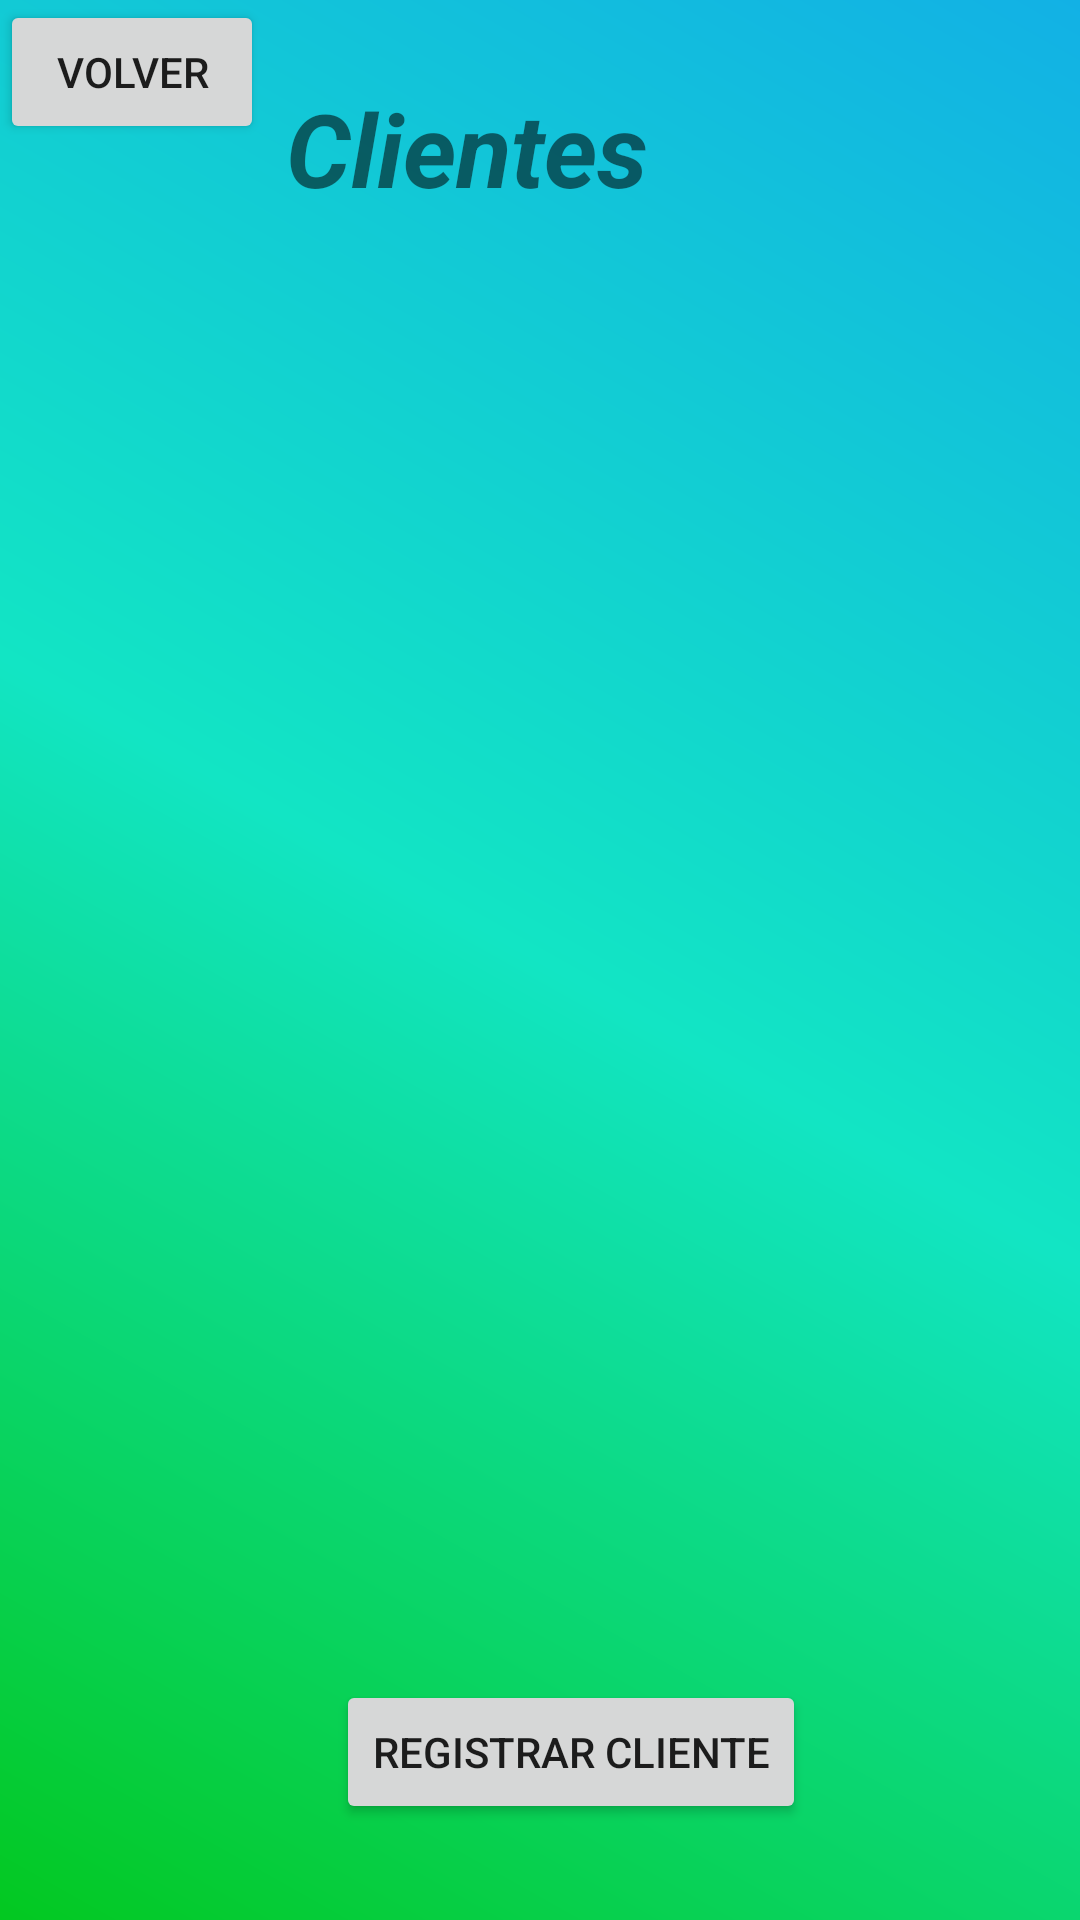

The Android layout XML behind this screen, and the referenced resources:
<!-- AndroidManifest.xml: application theme Theme.PDM_2022_I_P2_EQUIPO4 -->
<!-- res/layout/fragment_first.xml -->
<?xml version="1.0" encoding="utf-8"?>
<androidx.constraintlayout.widget.ConstraintLayout xmlns:android="http://schemas.android.com/apk/res/android"
    xmlns:app="http://schemas.android.com/apk/res-auto"
    xmlns:tools="http://schemas.android.com/tools"
    android:layout_width="match_parent"
    android:layout_height="match_parent"
    android:background="@drawable/bg_color"
    tools:context=".FirstFragment">


    <ListView
        android:id="@+id/listView"
        android:layout_width="403dp"
        android:layout_height="523dp"
        android:layout_marginStart="4dp"
        android:layout_marginTop="104dp"
        app:layout_constraintStart_toStartOf="parent"
        app:layout_constraintTop_toTopOf="parent" />

    <Button
        android:id="@+id/btnRegistrarCliente"
        android:layout_width="wrap_content"
        android:layout_height="wrap_content"
        android:layout_marginStart="112dp"
        android:layout_marginBottom="32dp"
        android:text="Registrar Cliente"
        app:layout_constraintBottom_toBottomOf="parent"
        app:layout_constraintStart_toStartOf="parent" />

    <Button
        android:id="@+id/btnRegresarCliente"
        android:layout_width="wrap_content"
        android:layout_height="wrap_content"
        android:text="Volver"
        app:layout_constraintStart_toStartOf="parent"
        app:layout_constraintTop_toTopOf="parent" />

    <TextView
        android:id="@+id/textView12"
        android:layout_width="wrap_content"
        android:layout_height="wrap_content"
        android:layout_marginEnd="144dp"
        android:text="Clientes"
        android:textSize="34sp"
        android:textStyle="bold|italic"
        app:layout_constraintBottom_toTopOf="@+id/listView"
        app:layout_constraintEnd_toEndOf="parent"
        app:layout_constraintTop_toTopOf="parent"
        app:layout_constraintVertical_bias="0.457" />

</androidx.constraintlayout.widget.ConstraintLayout>
<!-- resources referenced by this layout -->
<resources>
  <!-- drawable bg_color (drawable) -->
  <?xml version="1.0" encoding="utf-8"?>
  <shape xmlns:android="http://schemas.android.com/apk/res/android">
      <gradient android:angle="225"
          android:endColor="#03C820"
          android:centerColor="#12E5C4"
          android:startColor="#12B1E5" />
  </shape>
  <style name="Theme.PDM_2022_I_P2_EQUIPO4" parent="Theme.MaterialComponents.DayNight.DarkActionBar">
          
          <item name="colorPrimary">@color/purple_500</item>
          <item name="colorPrimaryVariant">@color/purple_700</item>
          <item name="colorOnPrimary">@color/white</item>
          
          <item name="colorSecondary">@color/teal_200</item>
          <item name="colorSecondaryVariant">@color/teal_700</item>
          <item name="colorOnSecondary">@color/black</item>
          
          <item name="android:statusBarColor" tools:targetApi="l">?attr/colorPrimaryVariant</item>
          
      </style>
  <color name="purple_500">#0E518E  </color>
  <color name="purple_700">#06CF85 </color>
  <color name="white">#FFFFFFFF</color>
  <color name="teal_200">#FF03DAC5</color>
  <color name="teal_700">#FF018786</color>
  <color name="black">#FF000000</color>
</resources>
